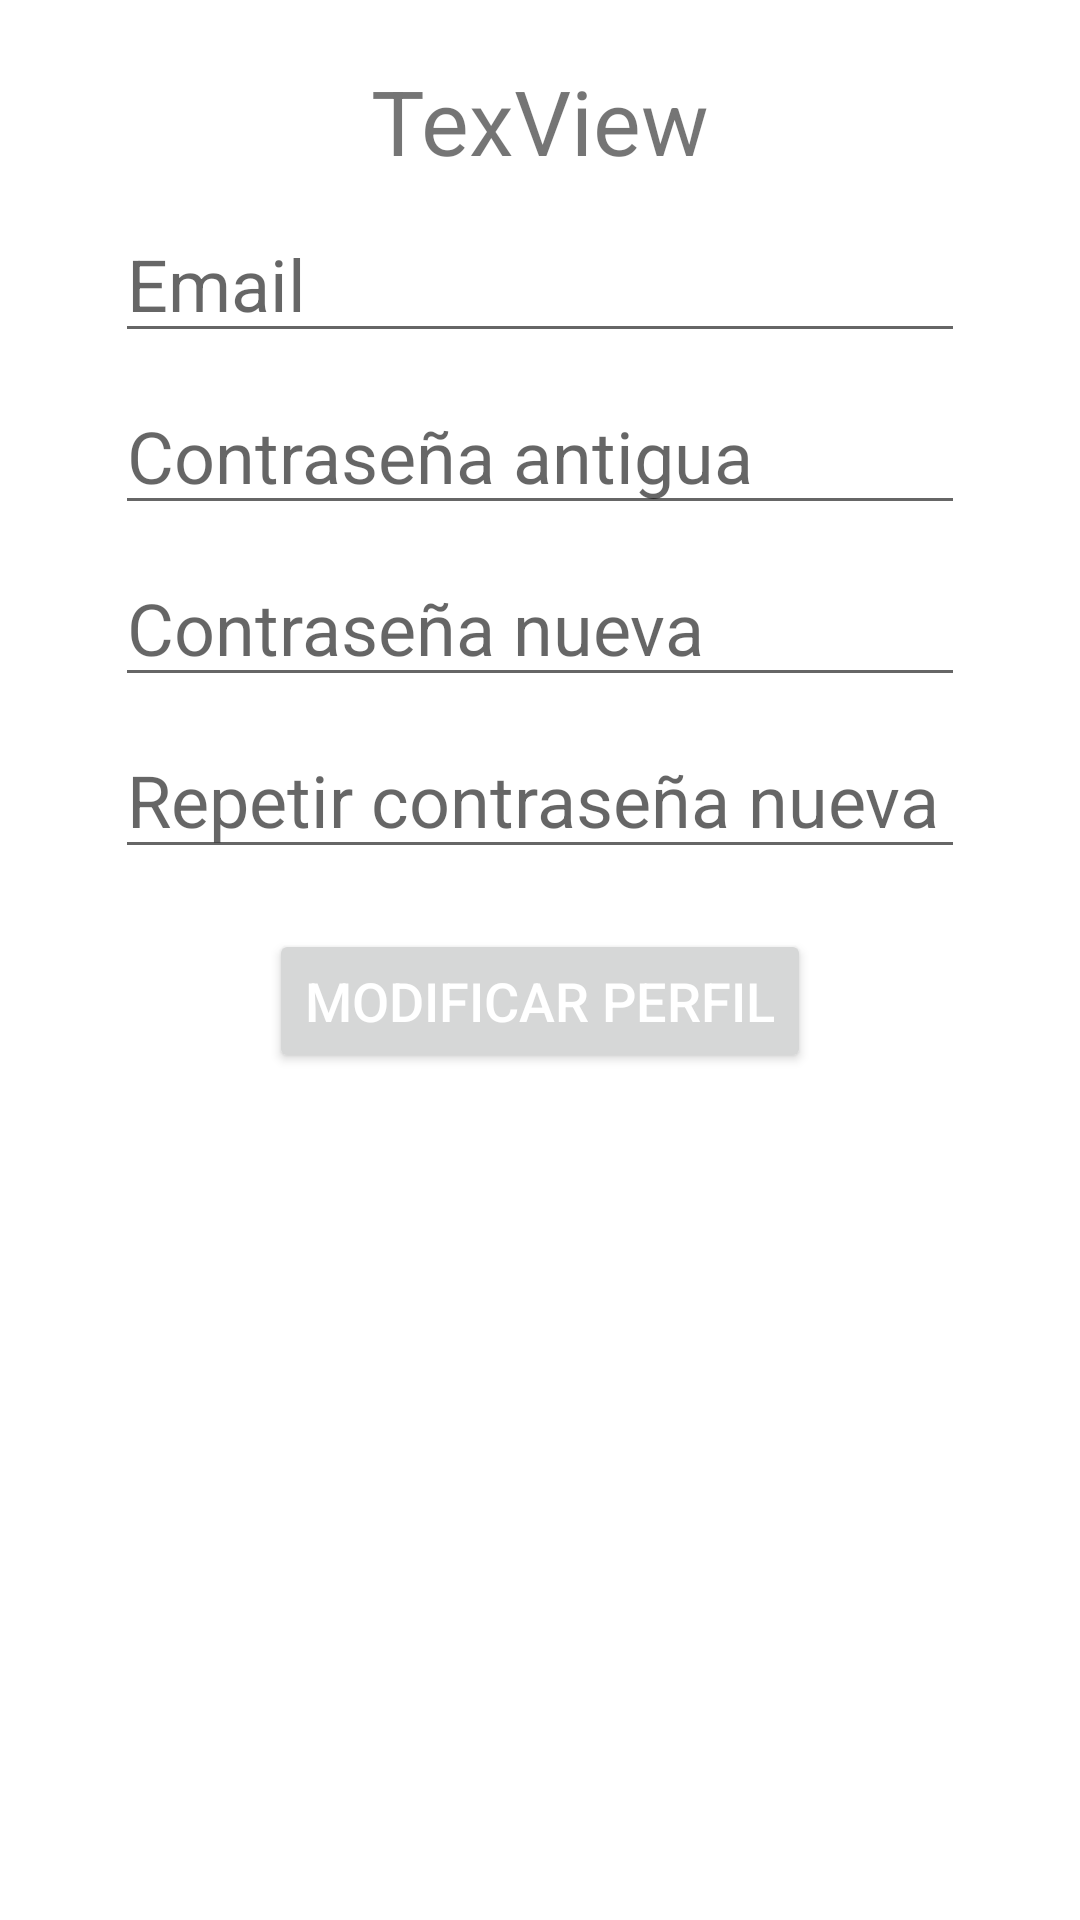

This screen was rendered from an Android layout file. Write that file and the resources it references.
<!-- AndroidManifest.xml: application theme Theme.Cinedix -->
<!-- res/layout/fragment_perfil.xml -->
<?xml version="1.0" encoding="utf-8"?>
<androidx.constraintlayout.widget.ConstraintLayout xmlns:android="http://schemas.android.com/apk/res/android"
    xmlns:app="http://schemas.android.com/apk/res-auto"
    xmlns:tools="http://schemas.android.com/tools"
    android:layout_width="match_parent"
    android:layout_height="match_parent"
    tools:context=".ui.dashboardFragments.perfil.PerfilFragment">

    <ScrollView
        android:layout_width="match_parent"
        android:layout_height="match_parent"
        app:layout_constraintBottom_toBottomOf="parent"
        app:layout_constraintEnd_toEndOf="parent"
        app:layout_constraintStart_toStartOf="parent"
        app:layout_constraintTop_toTopOf="parent">

        <LinearLayout
            android:layout_width="match_parent"
            android:layout_height="wrap_content"
            android:gravity="center"
            android:orientation="vertical">

            <ImageView
                android:id="@+id/imageView2"
                android:layout_width="match_parent"
                android:layout_height="wrap_content"
                android:layout_margin="10dp"
                android:contentDescription="icon"
                android:src="@drawable/logo2" />

            <TextView
                android:id="@+id/tvPerfilNombre"
                android:layout_width="wrap_content"
                android:layout_height="wrap_content"
                android:text="TexView"
                android:textSize="30sp" />

            <EditText
                android:id="@+id/etPerfilEmail"
                android:layout_width="wrap_content"
                android:layout_height="wrap_content"
                android:layout_marginTop="8dp"
                android:ems="10"
                android:hint="@string/et_email"
                android:inputType="textEmailAddress"
                android:textSize="24sp" />

            <EditText
                android:id="@+id/etPerfilOldPassword"
                android:layout_width="wrap_content"
                android:layout_height="wrap_content"
                android:layout_marginTop="8dp"
                android:ems="10"
                android:hint="@string/old_password"
                android:inputType="textPassword"
                android:textSize="24sp" />

            <EditText
                android:id="@+id/etPerfilNewPassword"
                android:layout_width="wrap_content"
                android:layout_height="wrap_content"
                android:layout_marginTop="8dp"
                android:ems="10"
                android:hint="@string/new_password"
                android:inputType="textPassword"
                android:textSize="24sp" />

            <EditText
                android:id="@+id/etPerfilRepeatNewPassword"
                android:layout_width="wrap_content"
                android:layout_height="wrap_content"
                android:layout_marginTop="8dp"
                android:ems="10"
                android:hint="@string/repeat_new_password"
                android:inputType="textPassword"
                android:textSize="24sp" />

            <Button
                android:id="@+id/btnPerfilSubmit"
                android:layout_width="wrap_content"
                android:layout_height="wrap_content"
                android:layout_marginTop="20dp"
                android:text="@string/btn_modify_profile"
                android:textColor="@color/primaryTextColor"
                android:textSize="18sp" />
        </LinearLayout>
    </ScrollView>
</androidx.constraintlayout.widget.ConstraintLayout>
<!-- resources referenced by this layout -->
<resources>
  <color name="primaryTextColor">#ffffff</color>
  <string name="btn_modify_profile">Modificar perfil</string>
  <string name="et_email">Email</string>
  <string name="new_password">Contraseña nueva</string>
  <string name="old_password">Contraseña antigua</string>
  <string name="repeat_new_password">Repetir contraseña nueva</string>
  <style name="Theme.Cinedix" parent="Theme.MaterialComponents.DayNight.DarkActionBar">
          
          <item name="colorPrimary">@color/primaryColor</item>
          <item name="colorPrimaryVariant">@color/primaryDarkColor</item>
          <item name="colorOnPrimary">@color/primaryLightColor</item>
          
          <item name="colorSecondary">@color/secondaryColor</item>
          <item name="colorSecondaryVariant">@color/secondaryDarkColor</item>
          <item name="colorOnSecondary">@color/secondaryTextColor</item>
          
          <item name="android:statusBarColor" tools:targetApi="l">?attr/colorPrimaryVariant</item>
          
      </style>
  <color name="primaryColor">#2049c6</color>
  <color name="primaryDarkColor">#002294</color>
  <color name="primaryLightColor">#6574fa</color>
  <color name="secondaryColor">#161616</color>
  <color name="secondaryDarkColor">#000000</color>
  <color name="secondaryTextColor">#ffffff</color>
</resources>
